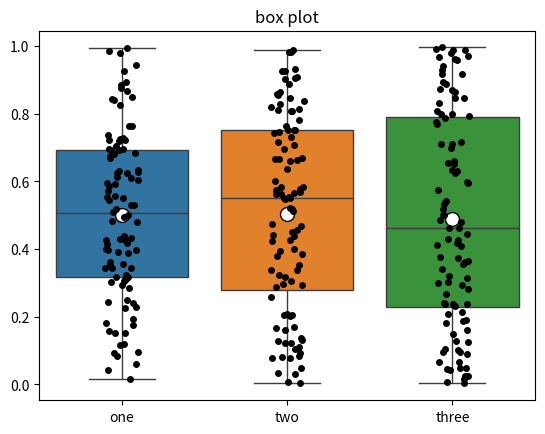

The matplotlib source for this figure:
import numpy as np
import matplotlib.pyplot as plt
from matplotlib import cm
import seaborn as sb
from numpy.random import RandomState

def heat_map(data, labels, title, xlabel, ylabel, output_file=None):
    fig = plt.figure()
    ax = fig.add_subplot(111)
    
    # pylint: disable=maybe-no-member
    cax = ax.matshow(data, cmap = cm.Spectral_r, interpolation = 'nearest')
    fig.colorbar(cax)

    xaxis = np.arange(len(labels))
    ax.set_xticks(xaxis)
    ax.set_yticks(xaxis)
    ax.set_xticklabels(labels, rotation = 90)
    ax.xaxis.set_ticks_position('bottom')
    ax.set_yticklabels(labels)
    ax.set_xlabel(xlabel)
    ax.set_ylabel(ylabel)
    plt.title(title)

    if output_file is not None:
        plt.savefig(output_file)
    else:
        plt.show()

def box_plot(data, labels, title, ylabel, output_file=None, random_seed=0):
    np.random.seed(random_seed) # reproducibility		
    plt.figure()
    meanprops={
        "marker" : "o",
        "markerfacecolor" : "white", 
        "markeredgecolor" : "black",
        "markersize" : "10"
    }
    sb.boxplot(data = data, showmeans = True, meanprops=meanprops, showfliers=False)
    sb.stripplot(color='black', data = data)
    plt.xticks(range(0, len(labels)), labels, rotation = 0)
    plt.title(title)
    plt.ylabel(ylabel, fontsize = 25)

    if output_file is not None:
        plt.savefig(output_file)
    else:
        plt.show()

def test_box_plot():
    rs = RandomState(123)
    labels_data = {
        'one': rs.random_sample(100),
        'two': rs.random_sample(100),
        'three': rs.random_sample(100),
    }
    labels = list(labels_data.keys())
    data = list(labels_data.values())
    box_plot(data, labels, title='box plot', ylabel='')

if __name__ == "__main__":
    test_box_plot()
